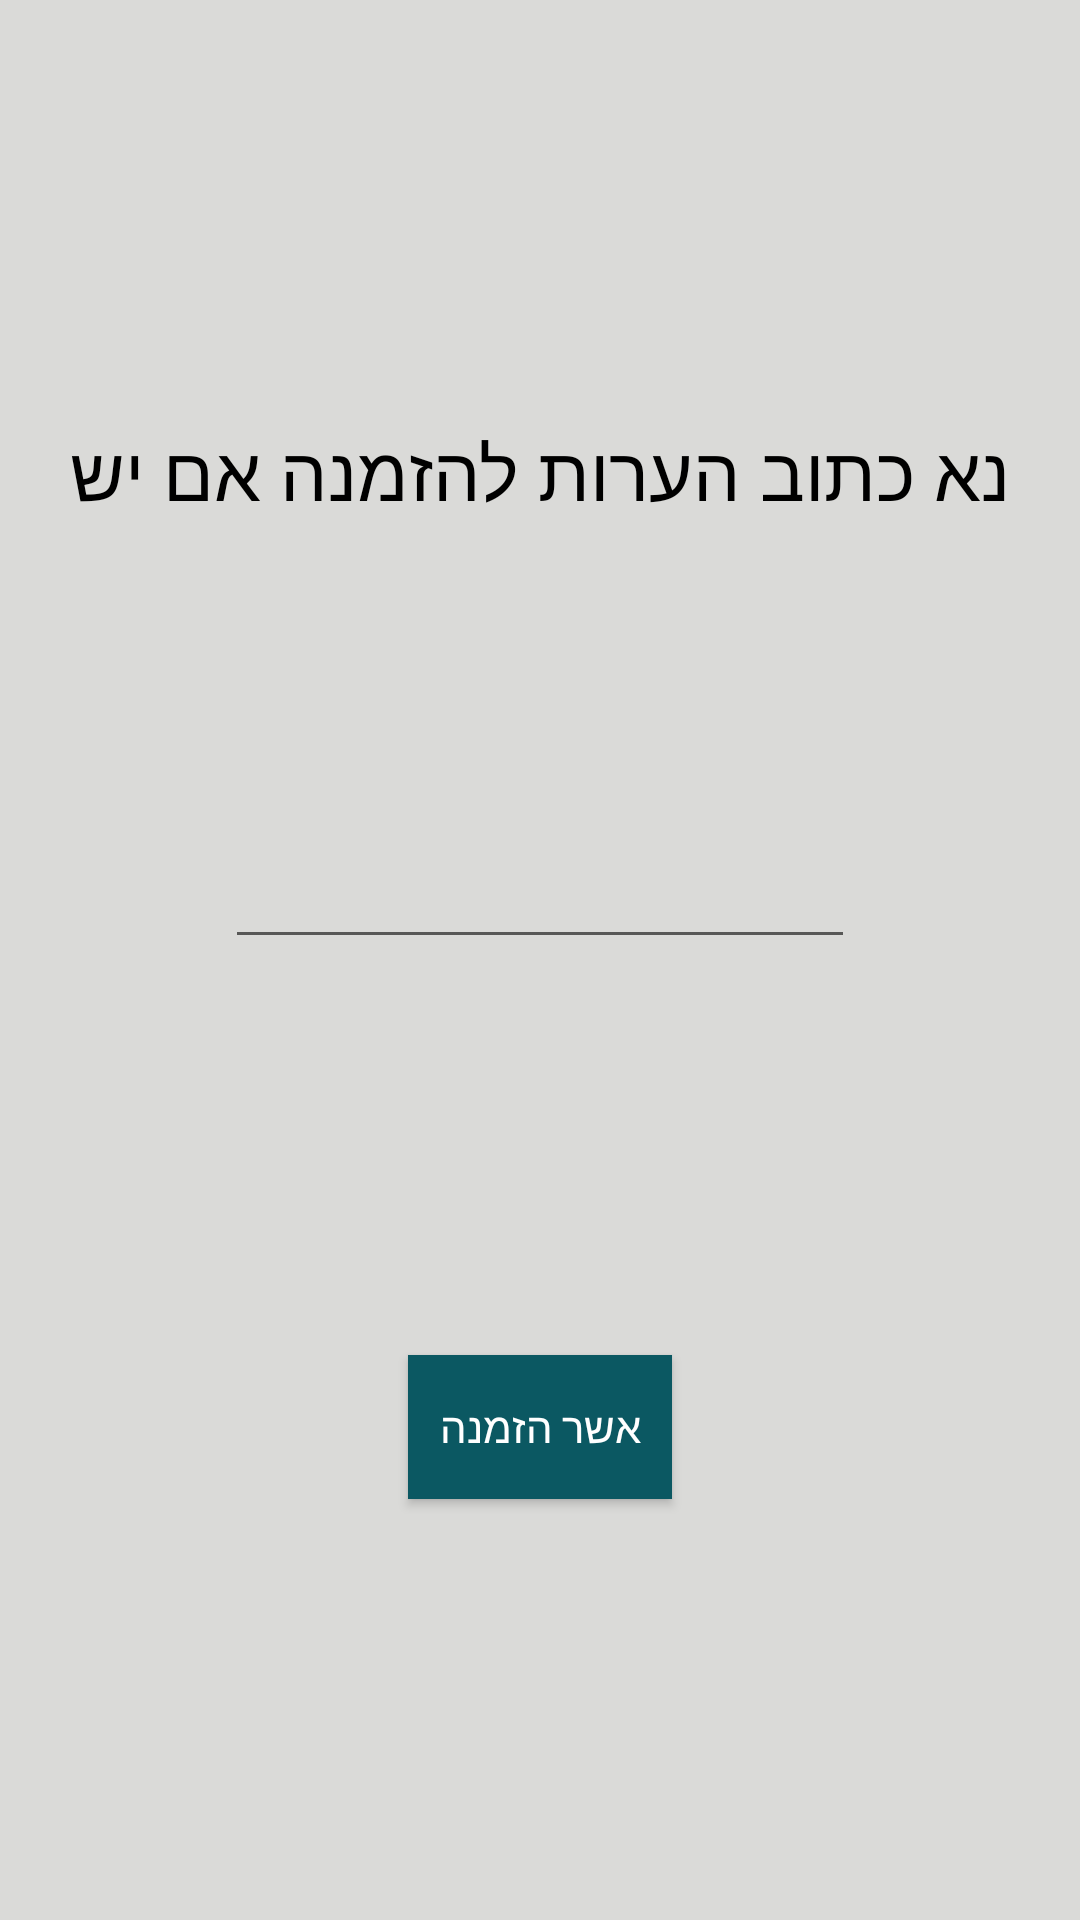

Produce the Android XML layout that renders to this screen, including the resource entries it uses.
<!-- AndroidManifest.xml: application theme AppTheme -->
<!-- res/layout/fragment_order_dish.xml -->
<?xml version="1.0" encoding="utf-8"?>
<LinearLayout
    xmlns:android="http://schemas.android.com/apk/res/android"
    xmlns:app="http://schemas.android.com/apk/res-auto"
    xmlns:tools="http://schemas.android.com/tools"
    android:background="@color/colorBackground"
    android:layout_width="match_parent"
    android:layout_height="match_parent"
    android:orientation="vertical"
    android:gravity="center">

    <TextView
        android:id="@+id/textView_write"
        android:layout_width="wrap_content"
        android:layout_height="wrap_content"
        android:text="נא כתוב הערות להזמנה אם יש"
        android:textSize="25dp"
        android:textColor="@android:color/black" />

    <EditText
        android:id="@+id/order_dish_fragment_costumer_request"
        android:layout_width="wrap_content"
        android:layout_height="wrap_content"
        android:layout_marginTop="104dp"
        android:ems="10"
        android:inputType="textPersonName"
        app:layout_constraintEnd_toEndOf="parent"
        app:layout_constraintHorizontal_bias="0.497"
        app:layout_constraintStart_toStartOf="parent"
        app:layout_constraintTop_toTopOf="parent" />

    <Button
        android:id="@+id/confirm_order_button"
        android:layout_width="wrap_content"
        android:layout_height="wrap_content"
        android:layout_marginTop="132dp"
        android:background="@color/colorButton"
        android:text="אשר הזמנה"
        android:textColor="@color/colorTextOnButton"
        app:layout_constraintEnd_toEndOf="parent"
        app:layout_constraintHorizontal_bias="0.498"
        app:layout_constraintStart_toStartOf="parent"
        app:layout_constraintTop_toBottomOf="@+id/order_dish_fragment_costumer_request" />

</LinearLayout>
<!-- resources referenced by this layout -->
<resources>
  <color name="colorBackground">#DADAD8</color>
  <color name="colorButton">#0B5862</color>
  <color name="colorTextOnButton">#FFFFFF</color>
  <style name="AppTheme" parent="Theme.AppCompat.Light.DarkActionBar">
          
          <item name="colorPrimary">@color/colorButton</item>
          <item name="colorPrimaryDark">@color/colorPrimaryDark</item>
          <item name="colorAccent">@android:color/holo_blue_dark</item>
  
  
      </style>
  <color name="colorPrimaryDark">#3700B3</color>
</resources>
